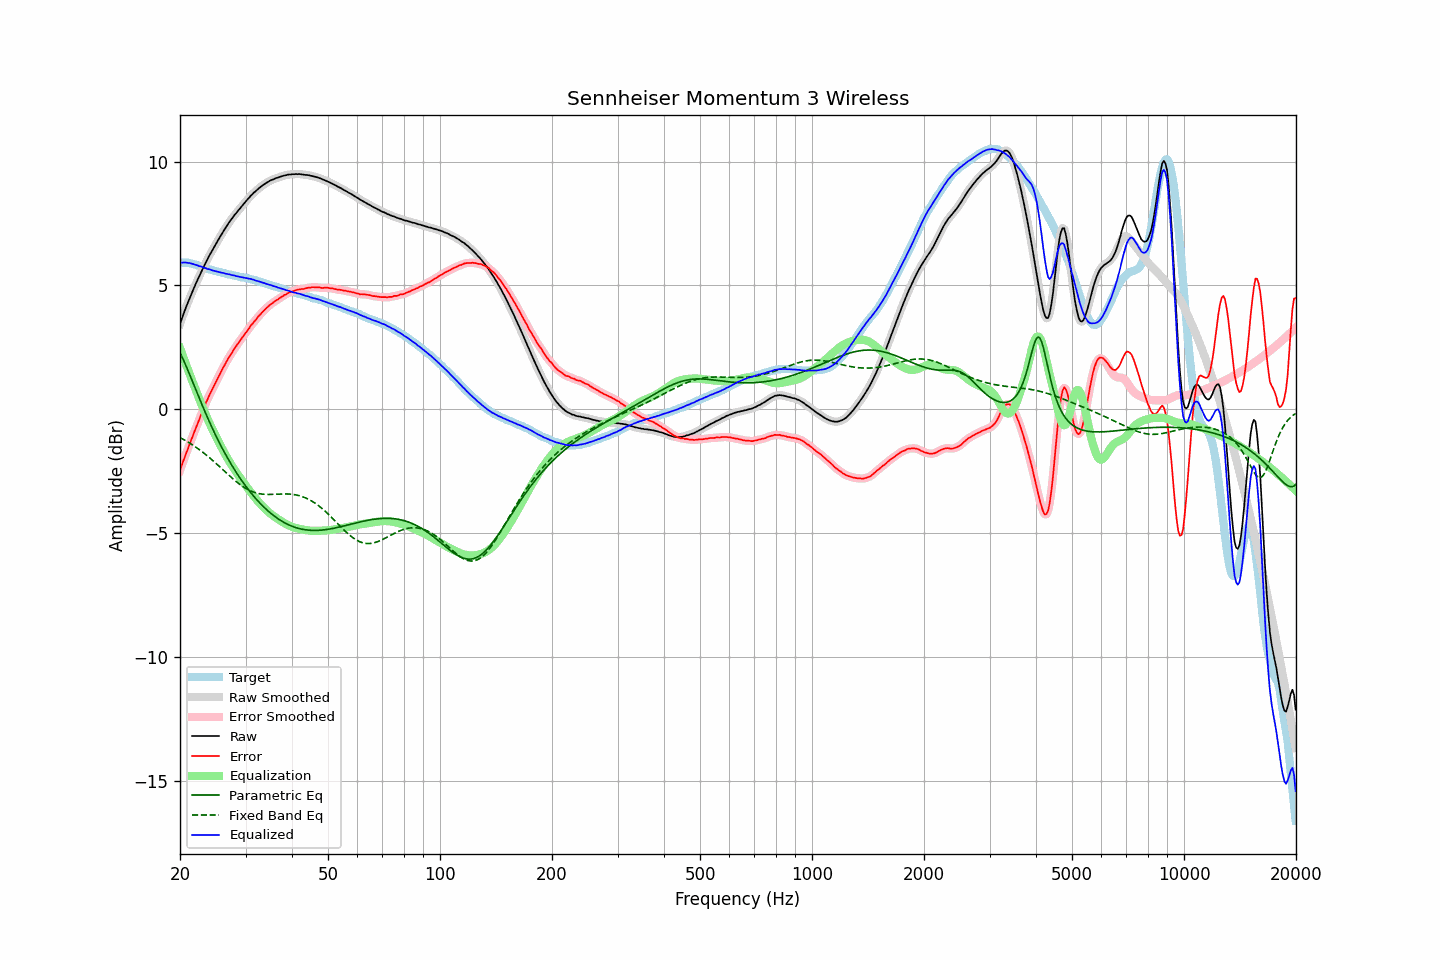

Data behind this chart, as committed beside it:
frequency, raw, error, smoothed, error_smoothed, equalization, parametric_eq, fixed_band_eq, equalized_raw, equalized_smoothed, target
20.00, 3.44, -2.48, 3.44, -2.47, 2.47, 2.28, -1.15, 5.91, 5.91, 5.91
20.20, 3.63, -2.29, 3.63, -2.29, 2.29, 2.15, -1.18, 5.92, 5.91, 5.91
20.40, 3.81, -2.10, 3.81, -2.11, 2.11, 2.01, -1.22, 5.92, 5.92, 5.91
20.61, 3.98, -1.93, 3.99, -1.93, 1.93, 1.86, -1.25, 5.92, 5.92, 5.91
20.81, 4.16, -1.75, 4.16, -1.76, 1.76, 1.71, -1.29, 5.92, 5.92, 5.91
21.02, 4.32, -1.60, 4.32, -1.59, 1.59, 1.55, -1.33, 5.90, 5.91, 5.91
21.23, 4.49, -1.41, 4.48, -1.42, 1.41, 1.40, -1.37, 5.90, 5.90, 5.89
21.44, 4.64, -1.24, 4.64, -1.24, 1.24, 1.24, -1.41, 5.88, 5.88, 5.88
21.66, 4.79, -1.08, 4.79, -1.07, 1.08, 1.08, -1.45, 5.86, 5.87, 5.86
21.87, 4.94, -0.90, 4.94, -0.91, 0.91, 0.92, -1.50, 5.85, 5.85, 5.84
22.09, 5.09, -0.74, 5.08, -0.74, 0.74, 0.76, -1.54, 5.83, 5.83, 5.83
22.31, 5.23, -0.57, 5.23, -0.58, 0.57, 0.60, -1.59, 5.80, 5.80, 5.80
22.54, 5.37, -0.42, 5.37, -0.41, 0.41, 0.44, -1.63, 5.77, 5.78, 5.78
22.76, 5.52, -0.24, 5.51, -0.25, 0.24, 0.29, -1.68, 5.76, 5.76, 5.76
22.99, 5.65, -0.09, 5.65, -0.08, 0.08, 0.13, -1.73, 5.73, 5.73, 5.73
23.22, 5.78, 0.07, 5.78, 0.08, -0.07, -0.02, -1.78, 5.71, 5.71, 5.70
23.45, 5.92, 0.24, 5.91, 0.23, -0.22, -0.17, -1.83, 5.69, 5.69, 5.67
23.69, 6.04, 0.37, 6.04, 0.38, -0.37, -0.32, -1.89, 5.66, 5.67, 5.66
23.92, 6.17, 0.53, 6.17, 0.52, -0.52, -0.47, -1.94, 5.65, 5.65, 5.64
24.16, 6.29, 0.65, 6.29, 0.65, -0.66, -0.61, -2.00, 5.63, 5.63, 5.63
24.40, 6.40, 0.79, 6.40, 0.79, -0.79, -0.76, -2.05, 5.61, 5.61, 5.61
24.65, 6.52, 0.92, 6.52, 0.92, -0.93, -0.89, -2.11, 5.59, 5.59, 5.59
24.89, 6.63, 1.06, 6.63, 1.06, -1.06, -1.03, -2.17, 5.57, 5.58, 5.57
25.14, 6.75, 1.19, 6.75, 1.18, -1.19, -1.16, -2.23, 5.56, 5.56, 5.56
25.39, 6.86, 1.32, 6.86, 1.31, -1.31, -1.29, -2.29, 5.54, 5.54, 5.54
25.65, 6.97, 1.43, 6.97, 1.44, -1.44, -1.42, -2.35, 5.52, 5.53, 5.53
25.91, 7.08, 1.57, 7.08, 1.57, -1.57, -1.55, -2.40, 5.51, 5.51, 5.50
26.16, 7.19, 1.70, 7.18, 1.69, -1.69, -1.67, -2.46, 5.50, 5.49, 5.49
26.43, 7.29, 1.80, 7.29, 1.81, -1.81, -1.79, -2.53, 5.48, 5.48, 5.48
26.69, 7.39, 1.93, 7.39, 1.93, -1.93, -1.91, -2.58, 5.46, 5.46, 5.45
26.96, 7.49, 2.04, 7.49, 2.04, -2.04, -2.02, -2.64, 5.45, 5.45, 5.44
27.23, 7.59, 2.15, 7.58, 2.15, -2.15, -2.13, -2.70, 5.44, 5.43, 5.43
27.50, 7.67, 2.24, 7.67, 2.25, -2.25, -2.24, -2.76, 5.42, 5.42, 5.42
27.77, 7.76, 2.36, 7.76, 2.35, -2.35, -2.35, -2.82, 5.41, 5.41, 5.40
28.05, 7.85, 2.45, 7.84, 2.45, -2.45, -2.45, -2.87, 5.40, 5.39, 5.39
28.33, 7.92, 2.54, 7.92, 2.55, -2.55, -2.56, -2.93, 5.37, 5.38, 5.37
28.62, 8.01, 2.64, 8.00, 2.64, -2.64, -2.66, -2.98, 5.36, 5.36, 5.36
28.90, 8.08, 2.73, 8.08, 2.74, -2.73, -2.75, -3.03, 5.34, 5.34, 5.34
29.19, 8.16, 2.83, 8.16, 2.83, -2.83, -2.85, -3.08, 5.33, 5.33, 5.32
29.48, 8.24, 2.91, 8.24, 2.92, -2.92, -2.94, -3.12, 5.32, 5.32, 5.32
29.78, 8.32, 3.00, 8.32, 3.01, -3.01, -3.03, -3.16, 5.31, 5.31, 5.31
30.08, 8.40, 3.09, 8.39, 3.09, -3.10, -3.12, -3.20, 5.30, 5.30, 5.30
30.38, 8.47, 3.18, 8.47, 3.18, -3.18, -3.21, -3.24, 5.28, 5.28, 5.28
30.68, 8.54, 3.26, 8.54, 3.27, -3.27, -3.29, -3.27, 5.27, 5.27, 5.27
30.99, 8.62, 3.37, 8.61, 3.36, -3.36, -3.37, -3.30, 5.26, 5.26, 5.24
31.30, 8.68, 3.44, 8.68, 3.44, -3.44, -3.45, -3.33, 5.24, 5.24, 5.23
31.61, 8.75, 3.52, 8.74, 3.52, -3.52, -3.53, -3.36, 5.22, 5.22, 5.22
31.93, 8.80, 3.59, 8.80, 3.60, -3.60, -3.60, -3.38, 5.19, 5.20, 5.20
32.24, 8.86, 3.68, 8.86, 3.68, -3.68, -3.68, -3.39, 5.18, 5.18, 5.17
32.57, 8.92, 3.76, 8.91, 3.76, -3.76, -3.75, -3.41, 5.16, 5.16, 5.15
32.89, 8.97, 3.82, 8.97, 3.83, -3.83, -3.82, -3.42, 5.14, 5.14, 5.14
33.22, 9.02, 3.90, 9.02, 3.90, -3.90, -3.88, -3.43, 5.12, 5.12, 5.11
33.55, 9.07, 3.96, 9.07, 3.97, -3.97, -3.95, -3.44, 5.10, 5.10, 5.10
33.89, 9.11, 4.03, 9.11, 4.03, -4.03, -4.01, -3.44, 5.07, 5.08, 5.07
34.23, 9.15, 4.09, 9.15, 4.09, -4.09, -4.07, -3.44, 5.05, 5.06, 5.05
34.57, 9.19, 4.15, 9.19, 4.16, -4.15, -4.13, -3.45, 5.04, 5.04, 5.03
34.92, 9.23, 4.21, 9.22, 4.21, -4.21, -4.18, -3.45, 5.02, 5.02, 5.01
35.27, 9.26, 4.26, 9.25, 4.26, -4.26, -4.24, -3.44, 5.00, 5.00, 4.99
35.62, 9.28, 4.30, 9.28, 4.31, -4.31, -4.29, -3.44, 4.97, 4.98, 4.97
35.97, 9.31, 4.35, 9.31, 4.35, -4.35, -4.34, -3.44, 4.95, 4.95, 4.95
... 635 more rows
